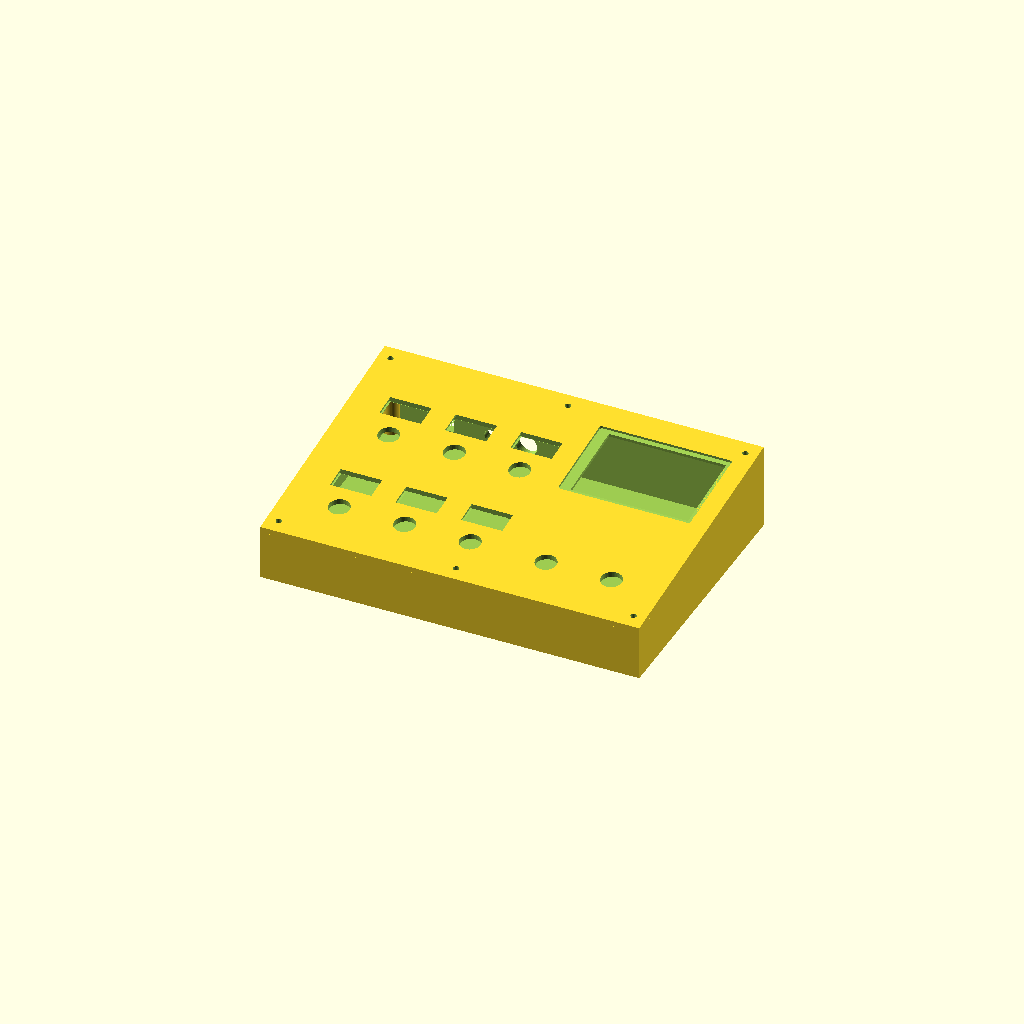
Cell 1: rendered with the file's own defaults.
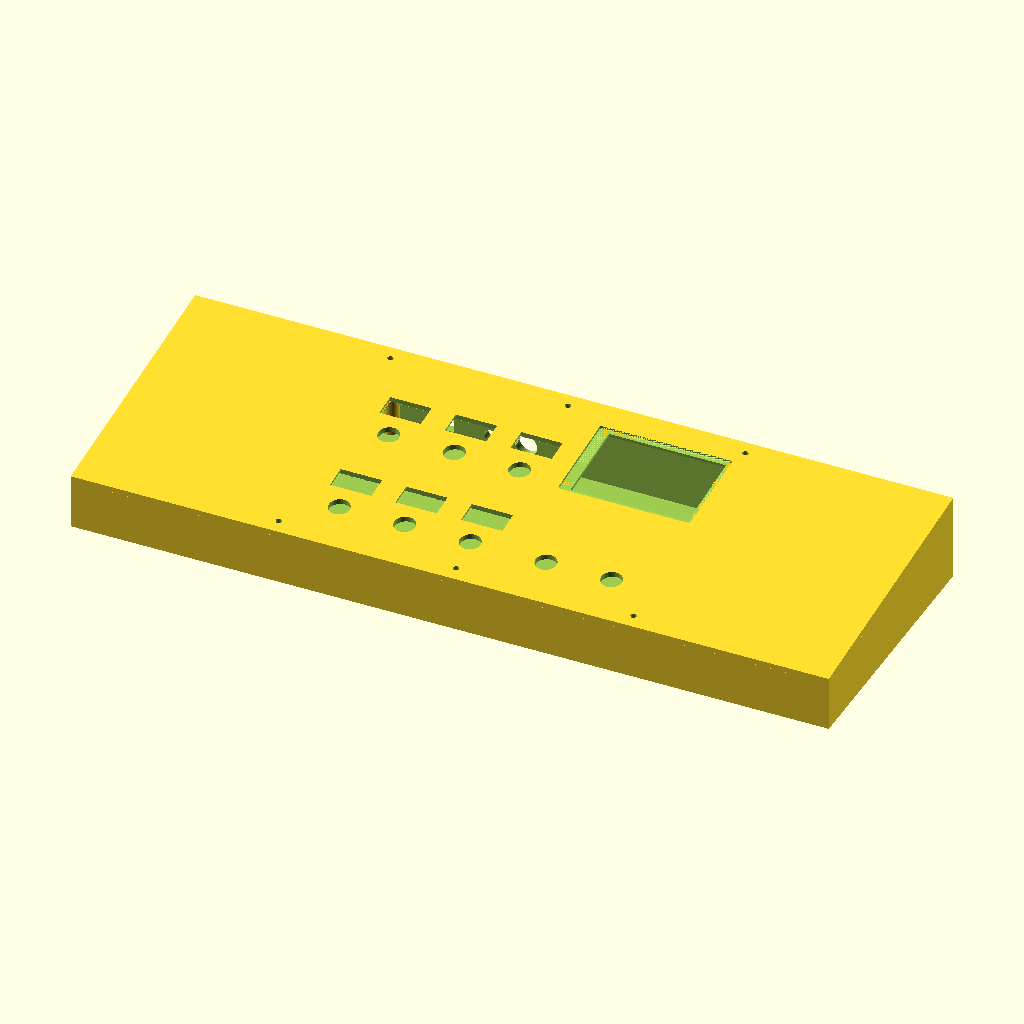
Cell 2: case_w = 440 (everything else at default).
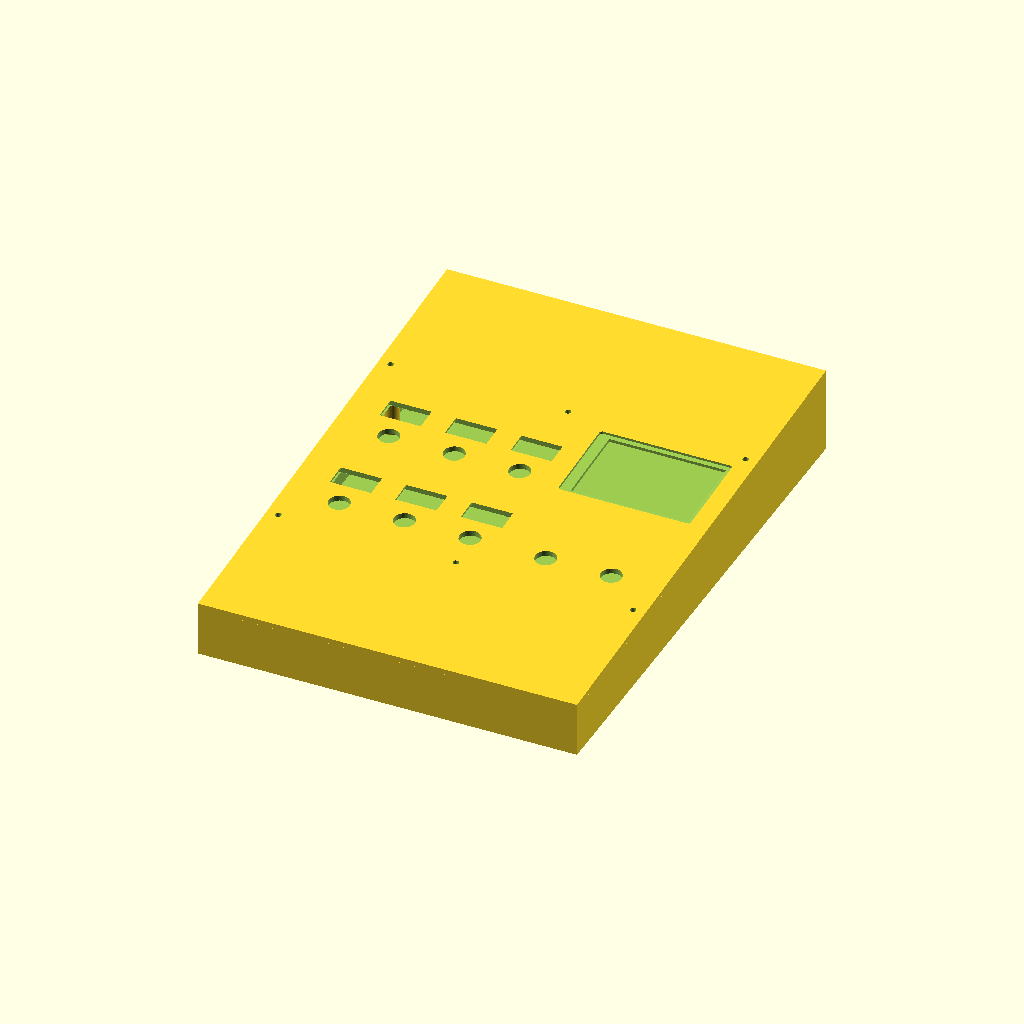
Cell 3: case_d = 310 (everything else at default).
One fixed orthographic camera (rotation 55°, 0°, 25°; colour scheme Cornfield) for every cell.
The OpenSCAD source (hardware/enclosure-v2/ignitron-enclosure-v2-reinforced.scad):
/*
  Ignitron enclosure v2 -- panel-on-rear-case fit architecture (millimetres).
  Reinforced-top variant. render_mode: assembly, top (reinforced panel),
  bottom (rear case), layout,
  fit_mini, or fit_main. Values marked PROVISIONAL require physical fitting.
*/

$fn = 48;

// --- Envelope: all component coordinates are in the sloped panel plane -------
case_w = 220;                 // PROVISIONAL; P1S-safe (<256 mm)
case_d = 155;                 // projected front-to-rear footprint, PROVISIONAL
front_h = 32; rear_h = 50;    // top-face heights, PROVISIONAL
panel_t = 3.2;                // flat control-panel thickness, PROVISIONAL
wall = 2.8; floor = 3;        // PROVISIONAL print starting points
ledge_w = 2.0;                // inward panel-support land on rear case
fit = 0.35;                   // normal printed clearance; not used on supplied main pocket
panel_angle = atan((rear_h-front_h)/case_d);
panel_d = case_d / cos(panel_angle); // true length in its own sloped plane
panel_edge_overhang = panel_t*abs(tan(panel_angle))+0.2; // material for vertical front/rear edge trimming

// --- Underside reinforcement (PROVISIONAL; see README) ----------------------
rib_width = 3;
rib_depth = 4;
rib_overlap = 0.25;           // overlaps panel to ensure fused ribs

// --- Panel-to-case hardware --------------------------------------------------
m3_clear_d = 3.4;
m3_insert_d = 4.6;            // PROVISIONAL: confirm actual heat-set insert
m3_insert_depth = 5.2;
m3_boss_d = 10;
// These six positions sit in the case rim, clear of the panel openings.
boss_xy = [[-103,-70],[103,-70],[-103,70],[103,70],[0,-70],[0,70]];

// --- Footswitches -------------------------------------------------------------
switch_hole_d = 12.2;         // legacy value; NOT current-hardware verified
switches = [[-78,14],[-40,14],[-2,14],[-78,-48],[-40,-48],[-2,-48],
            [42,-48],[80,-48]]; // 38 mm pitch; MODE/TUNER pair centered at main display X=61

// --- Six ST7735S 160x80 TFTs; STEP XY centred on 30 x 24 PCB -------------
// STEP: PCB z=0..1.2, glass/bezel to z=2.9; 8 straight through-pins
// on +Y edge, z=-8..3 (incl. header base). PCB front is on 1.5 mm posts.
mini_module_w = 30; mini_module_h = 24; mini_module_t = 1.2;
// User fit target is a 24 x 13.5 mm front viewing aperture.
mini_window_w = 24; mini_window_h = 13.5;
mini_window_x = 2.0; mini_window_y = 0; // actual viewport is +2mm from PCB centre toward flex side
// Current rear housing relief dimensions are provisional fit targets.
mini_bezel_w = 29.15; mini_bezel_h = 13.85; mini_bezel_x = 0.175; // rear pocket width -0.4 mm, height -0.5 mm
mini_recess_depth = 2.0; // user measured PCB-top to display-face height
// Header top includes solder pads at y=9.38..11.92, x=-10.16..10.16.
// This separate rear relief clears the front-projecting pins/base; no socket.
mini_header_w = 20.82; mini_header_h = 3.14; mini_header_y = 10.65;
mini_header_recess = 2.0;
// PCB/rear-feature centres sit 2 mm left so the +2 mm viewport offset remains
// centered on each footswitch when viewed from the top surface.
mini_pos = [[-80,35],[-42,35],[-4,35],[-80,-27],[-42,-27],[-4,-27]];

// --- Main 2.8in display -------------------------------------------------------
// Supplied figures remain intentionally distinct and not independently verified.
main_module_w = 65; main_module_h = 50; main_module_t = 7;
main_pocket_w = 76.75; main_pocket_h = 53.65; // +0.5mm after full-top print measured undersize
main_pocket_radius = 1.5;                    // approved reinforced/test outer recess radius
main_open_w = 68.0; main_open_h = 48;         // square through-opening
main_recess_depth = 1.45;                     // 0.25 mm deeper after test-piece fit
main_right_land = 2.5;                        // left land = 6.25; offset = +1.875
main_open_dx = (main_pocket_w-main_open_w)/2-main_right_land;
main_pos = [61,35];

// --- Rear access placeholders (all connector values PROVISIONAL) -------------
enable_trs = true;
usb_w = 14; usb_h = 8; usb_x = -74.5; usb_z = 14;
trs_d = 7; trs_x = -46.5; trs_z = 14;
dc_d = 12.5; dc_x = -25.5; dc_z = 14;

// Maps local panel coordinates onto the sloped enclosure. Local z=0 is the
// finished outer panel face. This transform makes every cut and pocket normal
// to that face rather than vertical in world coordinates.
module panel_plane() {
  // Local y=0 is the footprint centre; local y +/- panel_d/2 maps to the
  // front/rear edges at the stated front_h/rear_h heights.
  translate([0,0,(front_h+rear_h)/2]) rotate([panel_angle,0,0]) children();
}

module wedge(z0, z_front, z_rear, w=case_w, d=case_d) {
  polyhedron(points=[[-w/2,-d/2,z0],[w/2,-d/2,z0],[w/2,d/2,z0],[-w/2,d/2,z0],
                     [-w/2,-d/2,z_front],[w/2,-d/2,z_front],
                     [w/2,d/2,z_rear],[-w/2,d/2,z_rear]],
             faces=[[0,1,2,3],[4,7,6,5],[0,4,5,1],[1,5,6,2],
                    [2,6,7,3],[3,7,4,0]]);
}

module panel_hole(p, d, extra=2) {
  panel_plane() translate([p[0],p[1],-panel_t-extra]) cylinder(d=d,h=panel_t+2*extra);
}

// Local outer face z=0, rear face z=-panel_t. Shared by top and coupon.
module mini_local_cuts(bezel_w,bezel_h,bezel_x,recess_depth,
                       window_w,window_h,window_x,window_y,
                       header_w,header_h,header_y,header_depth) {
  translate([bezel_x,0,-panel_t+recess_depth/2])
    cube([bezel_w,bezel_h,recess_depth],center=true);
  translate([0,header_y,-panel_t+header_depth/2])
    cube([header_w,header_h,header_depth],center=true);
  translate([window_x,window_y,-panel_t/2])
    cube([window_w,window_h,panel_t+2],center=true);
}

module mini_panel_cuts(p) {
  panel_plane() translate([p[0],p[1],0])
    mini_local_cuts(mini_bezel_w,mini_bezel_h,mini_bezel_x,mini_recess_depth,
                    mini_window_w,mini_window_h,mini_window_x,mini_window_y,
                    mini_header_w,mini_header_h,mini_header_y,mini_header_recess);
}

// Outside dimensions are retained by shrinking the square before rounding.
module main_pocket_profile(w=main_pocket_w,r=main_pocket_radius,h=main_pocket_h) {
  offset(r=r) offset(delta=-r) square([w,h],center=true);
}

module main_panel_cuts() {
  panel_plane() {
    // Rounded outer recess; its floor is 1.2 mm below the sloped panel face.
    translate([main_pos[0],main_pos[1],-main_recess_depth])
      linear_extrude(height=main_recess_depth+0.02) main_pocket_profile();
    translate([main_pos[0]+main_open_dx,main_pos[1],-panel_t/2])
      cube([main_open_w,main_open_h,panel_t+2],center=true);
  }
}

// This part is deliberately just a planar slab in a sloped plane: no skirt,
// perimeter wall, shell, or display bosses are part of the control panel.
module enclosure_top_unreinforced() {
  difference() {
    // Sloped slab clipped by a vertical footprint. This makes all four outer
    // perimeter faces vertical and flush with the rear-case walls.
    intersection() {
      panel_plane() translate([0,0,-panel_t/2])
        cube([case_w,panel_d+2*panel_edge_overhang,panel_t],center=true);
      translate([-case_w/2,-case_d/2,-1]) cube([case_w,case_d,rear_h+2]);
    }
    for (p=switches) panel_hole(p,switch_hole_d);
    for (p=mini_pos) mini_panel_cuts(p);
    main_panel_cuts();
    for (p=boss_xy) panel_hole(p,m3_clear_d);
  }
}

// Rounded constant-width paths; endpoints and elbows have no sharp stress corners.
module rib_path(a,b) {
  hull() {
    translate(a) circle(d=rib_width);
    translate(b) circle(d=rib_width);
  }
}

module rounded_rib_ring(cx,cy,w,h,r=5) {
  translate([cx,cy]) difference() {
    offset(r=r) square([w-2*r,h-2*r],center=true);
    offset(r=r-rib_width)
      square([w-2*r,h-2*r],center=true);
  }
}

module reinforcement_lattice() {
  // All XY dimensions are in the sloped panel plane. The three paired mini
  // PCB/switch columns share their side ribs, rather than a second grid.
  // Inner sides are >=1.5 mm beyond the 30x24 PCBs; inner top/bottom
  // edges clear the +Y headers and 13 mm switch nut envelopes (nominally
  // about 0.8 mm at the upper header, 1 mm at the lower PCB edge).
  panel_plane() translate([0,0,-panel_t-rib_depth])
    linear_extrude(height=rib_depth+rib_overlap)
      union() {
        for (x=[-80,-42,-4]) {
          rounded_rib_ring(x,23,39,56);   // y=-5..51; upper PCB + switch
          if (x != -4) rounded_rib_ring(x,-38,39,54); // y=-65..-11
        }
        // Bottom of the third lower ring would hit the centre front M3 column.
        // Keep its sides and top, and omit only the boss-facing bottom span.
        difference() {
          rounded_rib_ring(-4,-38,39,54);
          translate([0,-65]) square([20,12],center=true);
        }
        // Central cross-corridor joins both banks and the main-display frame.
        rib_path([-80,-7],[19.5,-7]);
        for (x=[-80,-42,-4]) {
          rib_path([x,-7],[x,-4]);
          rib_path([x,-12],[x,-7]);
        }
        // Three-sided main seat frame: inset from the inside of the case wall,
        // and open at top right to miss the rear-right M3 column. Inner edges
        // lie >=1 mm outside the 76.75 x 53.65 R1.5 pocket.
        rib_path([19.5,4.2],[19.5,65.8]);
        rib_path([19.5,65.8],[89,65.8]);
        rib_path([19.5,4.2],[102,4.2]);
        rib_path([102,4.2],[102,59.5]);
        rib_path([19.5,-7],[19.5,4.2]);
        // Isolated MODE/TUNER nuts: 1.5 mm air gap to the 13 mm envelope.
        // Stems connect both circular collars directly to the main frame.
        for (x=[42,80]) {
          translate([x,-48]) difference() {
            circle(r=17.5);
            circle(r=14.5);
          }
          rib_path([x,-31],[x,4.2]);
        }
      }
}

module enclosure_top() {
  union() {
    enclosure_top_unreinforced();
    reinforcement_lattice();
  }
}

module m3_insert_boss(p) {
  // One vertical column overlaps the floor and the adjacent inner rim/wall.
  // Clip its cap to the actual panel underside (not the case's approximate
  // wedge roof), so no part projects into the mating panel.
  intersection() {
    translate([p[0],p[1],floor-0.3])
      cylinder(d=m3_boss_d,h=rear_h+1);
     wedge(0,front_h-panel_t/cos(panel_angle),rear_h-panel_t/cos(panel_angle));
  }
}

module m3_insert_bore(p) {
  // Cut through the entire fused shell/column union, not just the column: the rim
  // overlaps the boss at these locations. Blind depth stays panel-normal.
  panel_plane() translate([p[0],p[1],-panel_t+0.1]) rotate([180,0,0])
    cylinder(d=m3_insert_d,h=m3_insert_depth+0.1);
}

module connector_cutouts() {
  // The current inner cavity is inset by wall+ledge_w, so rear wall thickness
  // is wall+ledge_w. Center each cutter on the wall and overcut both faces.
  port_cut_depth = wall+ledge_w+2;
  port_y = case_d/2-(wall+ledge_w)/2;
  translate([usb_x,port_y,usb_z])
    cube([usb_w,port_cut_depth,usb_h],center=true);
  translate([dc_x,port_y,dc_z]) rotate([90,0,0])
    cylinder(d=dc_d,h=port_cut_depth,center=true);
  if (enable_trs) translate([trs_x,port_y,trs_z]) rotate([90,0,0])
    cylinder(d=trs_d,h=port_cut_depth,center=true);
}

module enclosure_bottom() {
  // The rear case is an open-top sloped-wall tub. Its widened upper rim is the
  // panel support ledge; display support/retention is not yet designed.
  // The underside plane at fixed world Y is panel_t/cos(angle) below the face.
  bottom_front = front_h-panel_t/cos(panel_angle);
  bottom_rear = rear_h-panel_t/cos(panel_angle);
  difference() {
    union() {
      difference() {
        wedge(0,bottom_front,bottom_rear);
        wedge(floor,bottom_front+1,bottom_rear+1,
              case_w-2*(wall+ledge_w),case_d-2*(wall+ledge_w));
      }
      for (p=boss_xy) m3_insert_boss(p);
    }
    connector_cutouts();
    for (p=boss_xy) m3_insert_bore(p);
  }
}

module layout_preview() {
  color("dimgray") enclosure_bottom();
  color("gainsboro") enclosure_top();
  panel_plane() {
    color("deepskyblue",0.7) for (p=mini_pos) translate([p[0]+mini_window_x,p[1]+mini_window_y,0.15]) cube([mini_window_w,mini_window_h,0.3],center=true);
    color("orange",0.7) translate([main_pos[0]+main_open_dx,main_pos[1],0.15]) cube([main_open_w,main_open_h,0.3],center=true);
  }
}

module main_display_mount() { main_panel_cuts(); }
module pcb_standoff(p=[0,0]) { m3_insert_boss(p); } // retained public hook; PCB unknown
module footswitch_cutout(p=[0,0]) { panel_hole(p,switch_hole_d); }
module venting() {}

module fit_test_mini(bezel_w=mini_bezel_w,bezel_h=mini_bezel_h,
                     bezel_x=mini_bezel_x,recess_depth=mini_recess_depth,
                     window_w=mini_window_w,window_h=mini_window_h,
                     window_x=mini_window_x,window_y=mini_window_y,
                     header_w=mini_header_w,header_h=mini_header_h,
                     header_y=mini_header_y,header_depth=mini_header_recess) {
  // Clip one display from the top panel in local coordinates: face z=0,
  // rear z=-panel_t; 12.7 mm border around the 30 x 24 PCB footprint.
  // No posts, holes or rails; all XY cuts use production defaults.
  assert(recess_depth > 0 && recess_depth < panel_t && header_depth > 0 && header_depth < panel_t);
  difference() {
    translate([0,0,-panel_t/2])
      cube([mini_module_w+25.4,mini_module_h+25.4,panel_t],center=true);
    mini_local_cuts(bezel_w,bezel_h,bezel_x,recess_depth,
                    window_w,window_h,window_x,window_y,
                    header_w,header_h,header_y,header_depth);
  }
}

module fit_test_main(pocket_w=main_pocket_w,open_w=main_open_w,pocket_r=main_pocket_radius) {
  difference() {
    translate([-(pocket_w+18)/2,-(main_pocket_h+18)/2,0]) cube([pocket_w+18,main_pocket_h+18,panel_t]);
    translate([0,0,panel_t-main_recess_depth])
      linear_extrude(height=main_recess_depth+0.02)
        main_pocket_profile(pocket_w,pocket_r);
    translate([main_open_dx,0,panel_t/2]) cube([open_w,main_open_h,panel_t+2],center=true);
  }
}

if (is_undef(render_mode) || render_mode == "assembly") { enclosure_bottom(); enclosure_top(); }
else if (render_mode == "top") enclosure_top();
else if (render_mode == "bottom") enclosure_bottom();
else if (render_mode == "layout") layout_preview();
else if (render_mode == "fit_mini") fit_test_mini();
else if (render_mode == "fit_main") fit_test_main();
else { enclosure_bottom(); enclosure_top(); }
Parameter table extracted from the source (name, type, default, range or options):
case_w: number, default 220
case_d: number, default 155
panel_t: number, default 3.2
ledge_w: number, default 2
fit: number, default 0.35
rib_width: number, default 3
rib_depth: number, default 4
rib_overlap: number, default 0.25
m3_clear_d: number, default 3.4
m3_insert_d: number, default 4.6
m3_insert_depth: number, default 5.2
m3_boss_d: number, default 10
switch_hole_d: number, default 12.2
mini_recess_depth: number, default 2
mini_header_recess: number, default 2
main_pocket_radius: number, default 1.5
main_recess_depth: number, default 1.45
main_right_land: number, default 2.5
main_pos: vector, default [61, 35]
enable_trs: bool, default true
